Run: headless pygame with SDL's dummy video driver; simulated clock (each Clock.tick advances the game by its frame time, no real sleeping); random seed 0; keys injected as events and as key.get_pressed() state; no mouse input; restart key C tapped at the start of phases 3 and 4.
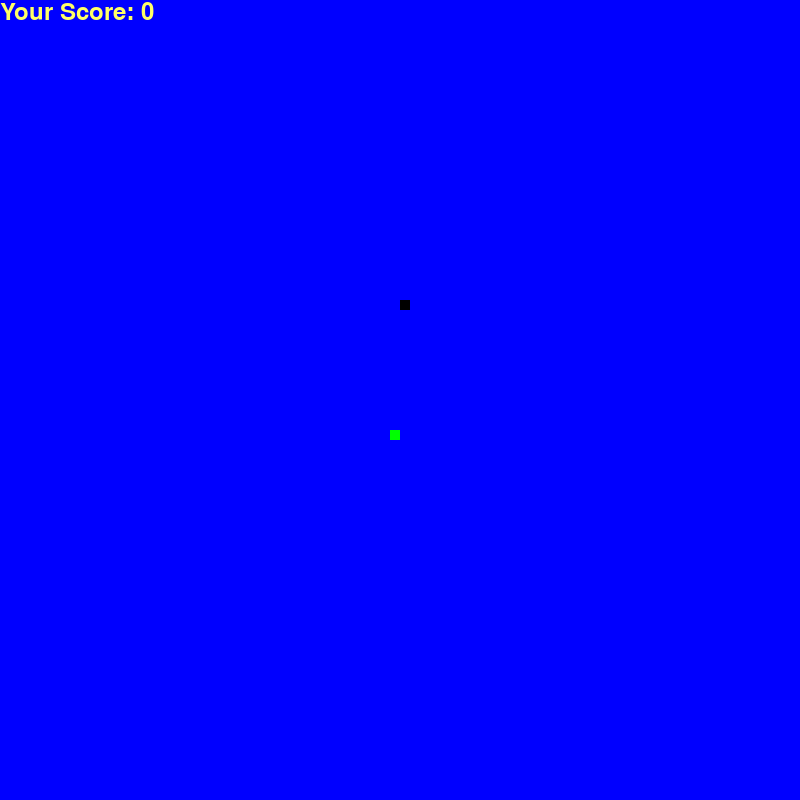
Frame 1 of 4 · flips 1–60 · no input
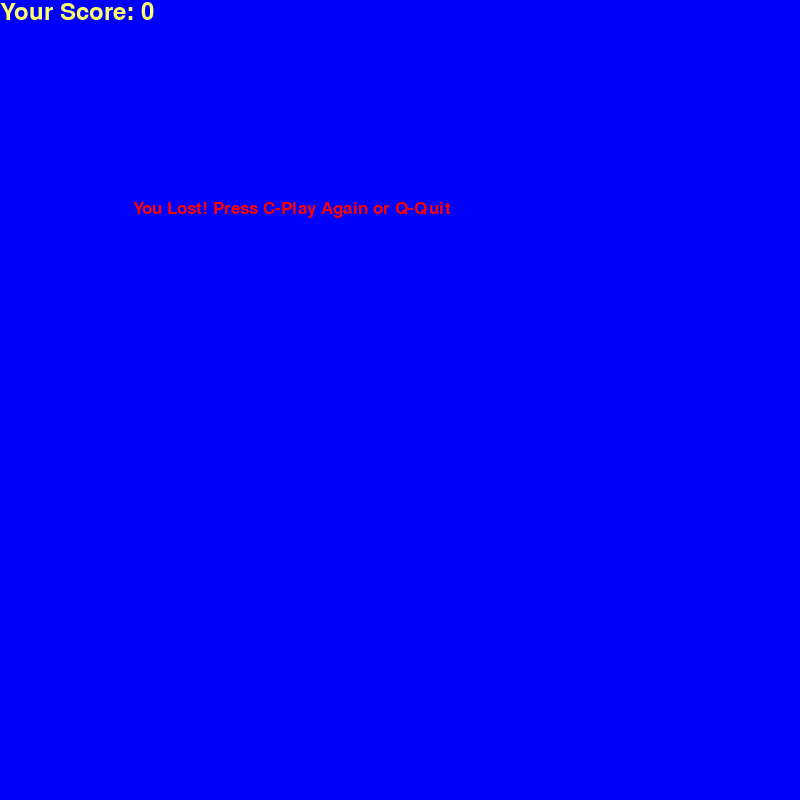
Frame 2 of 4 · flips 61–180 · tapped SPACE, RETURN · held RIGHT (→), D
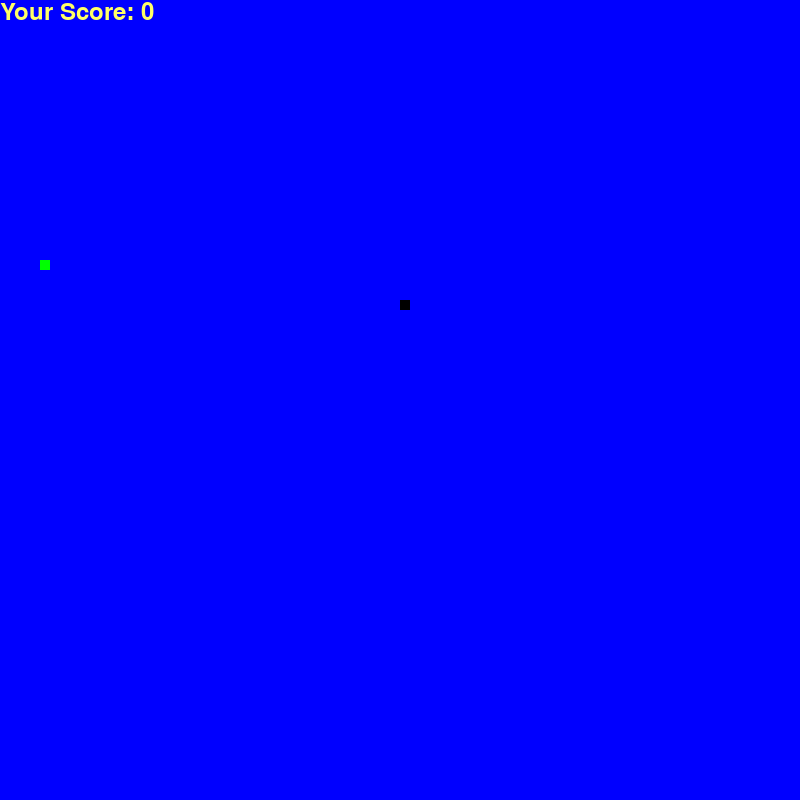
Frame 3 of 4 · flips 181–300 · tapped C · held DOWN (↓), S
Frame 4 of 4 · flips 301–420 · tapped C · held LEFT (←), A, UP (↑), W · screen same as frame 2, image omitted

The pygame program that drew these frames:



import pygame# imports the Library used for the display
import time# imports time module
import random# imports the random mocule thet alows for randomising numbers
pygame.init() #Starts all the modules used for the game

 
white = (255, 255, 255)# defines the rgb for white
black = (0, 0, 0)# defines the rgb for black
red = (255, 0, 0)# defines the rgb for red
blue = (0, 0, 255)# defines the rgb for blue
green = (0, 255, 0)#defines the rgb for blue
yellow = (255, 255, 102)
dis_width = 800# defines the width of display
dis_height  = 600# defines the heigth of display
 
dis = pygame.display.set_mode((dis_width, dis_width))#Opens the display and sets the bounderies for it
pygame.display.set_caption('Snake game by Carlos Q')#Starts the caption for the game

clock = pygame.time.Clock()#the velocity of the game is defined
 
snake_block = 10
snake_speed = 15
 
font_style = pygame.font.SysFont("bahnschrift", 25) # sets the font to be bahnschrift
score_font = pygame.font.SysFont("comicsansms", 35)# sets the font to be comicsansms
 
 
def Your_score(score):#creates a function to show score
    value = score_font.render("Your Score: " + str(score), True, yellow) # creates a yellow string with yoru game score
    dis.blit(value, [0, 0]) # Dislpays the score on the game screen
 
 
 
def our_snake(snake_block, snake_list):#Function that creates the snake
    for x in snake_list: # creates a loop for when 
        pygame.draw.rect(dis, black, [x[0], x[1], snake_block, snake_block])# creates the snake in the middle of the game
 
 
def message(msg, color): #Function that renders a message ith a function
    mesg = font_style.render(msg, True, color) #
    dis.blit(mesg, [dis_width / 6, dis_height / 3])
 
 
def gameLoop(): #Function that creates the game 
    game_over = False# The game is not over
    game_close = False #The game has not closed
 
    x1 = dis_width / 2 # set the original state of the snake to the middle of the display
    y1 = dis_height / 2 # set the original state of the snake to the middle of the display
 
    x1_change = 0# At the start of the game there is no state of change in x
    y1_change = 0 #At the start of the game there is no state of change in y
 
    snake_List = []
    Length_of_snake = 1 # the length of the snake is one at the begining of the game
 
    foodx = round(random.randrange(0, dis_width - snake_block) / 10.0) * 10.0 # sets the x value of the food to a randmo number
    foody = round(random.randrange(0, dis_height - snake_block) / 10.0) * 10.0 # sets the y value of the food to arandom number
 
    while not game_over:# loops if the game is not over
 
        while game_close == True:# if the game has closed
            dis.fill(blue) # fill the backgroudn with blue
            message("You Lost! Press C-Play Again or Q-Quit", red)# displays the loose message
            Your_score(Length_of_snake - 1) # Displays your score as the length of the snake
            pygame.display.update() # updates the display
 
            for event in pygame.event.get(): # For every event
                if event.type == pygame.KEYDOWN: # if a key is pressed
                    if event.key == pygame.K_q: #if the key is q
                        game_over = True # The game if over
                        game_close = False # but it isnt closed
                    if event.key == pygame.K_c:
                        gameLoop() #if the key pressed is c then the game will start again
 
        for event in pygame.event.get(): # for every event in the game 
            if event.type == pygame.QUIT:# if the display has been quit
                game_over = True# then the game is over
            if event.type == pygame.KEYDOWN:# if a key is pressed
                if event.key == pygame.K_LEFT: # if the key is left
                    x1_change = -snake_block #change the x value negatively
                    y1_change = 0 #but dont change the x value
                elif event.key == pygame.K_RIGHT: #if the rigth key is pressed
                    x1_change = snake_block #change the x value positivelt
                    y1_change = 0 #but fdint change the y value
                elif event.key == pygame.K_UP: #if the up key is presed
                    y1_change = -snake_block #change the y value negatively
                    x1_change = 0# but dont change the x value
                elif event.key == pygame.K_DOWN: # if the downard key is preessed
                    y1_change = snake_block # change the y value positivelt
                    x1_change = 0# dont change the x value
 
        if x1 >= dis_width or x1 < 0 or y1 >= dis_height or y1 < 0: # if the cnake hits the boder
            game_close = True # close the game
        x1 += x1_change # add the change in  x to the  x value of the snake
        y1 += y1_change# add the change in  y to the  y value of the snake
        dis.fill(blue) # fill the background wit blue
        pygame.draw.rect(dis, green, [foodx, foody, snake_block, snake_block]) # 
        snake_Head = []# create a blank array named snake_Head
        snake_Head.append(x1) # append the values of x every time they change
        snake_Head.append(y1) # append the values of y every time they change
        snake_List.append(snake_Head) # Append the snaeke_head to the list
        if len(snake_List) > Length_of_snake: #If th 
            del snake_List[0] # delete snake List 
        #if the snake head touches any part of itself 
        for x in snake_List[:-1]: 
            if x == snake_Head:
                game_close = True#end the game 
 
        our_snake(snake_block, snake_List) #Iniciate the snake 
        Your_score(Length_of_snake - 1) # display the score
 
        pygame.display.update()# updates the display
 
        if x1 == foodx and y1 == foody:# If the snake touches the food
            foodx = round(random.randrange(0, dis_width - snake_block) / 10.0) * 10.0 #Eliminate the food x 
            foody = round(random.randrange(0, dis_height - snake_block) / 10.0) * 10.0 # eliminate the food y
            Length_of_snake += 1# adds 1 to the length of the snake 
 
        clock.tick(snake_speed) # sets the velocity of the game 
 
    pygame.quit() #quits the displau
    quit()# Quits the code
 
 
gameLoop()# Calls  the function that stats the game
